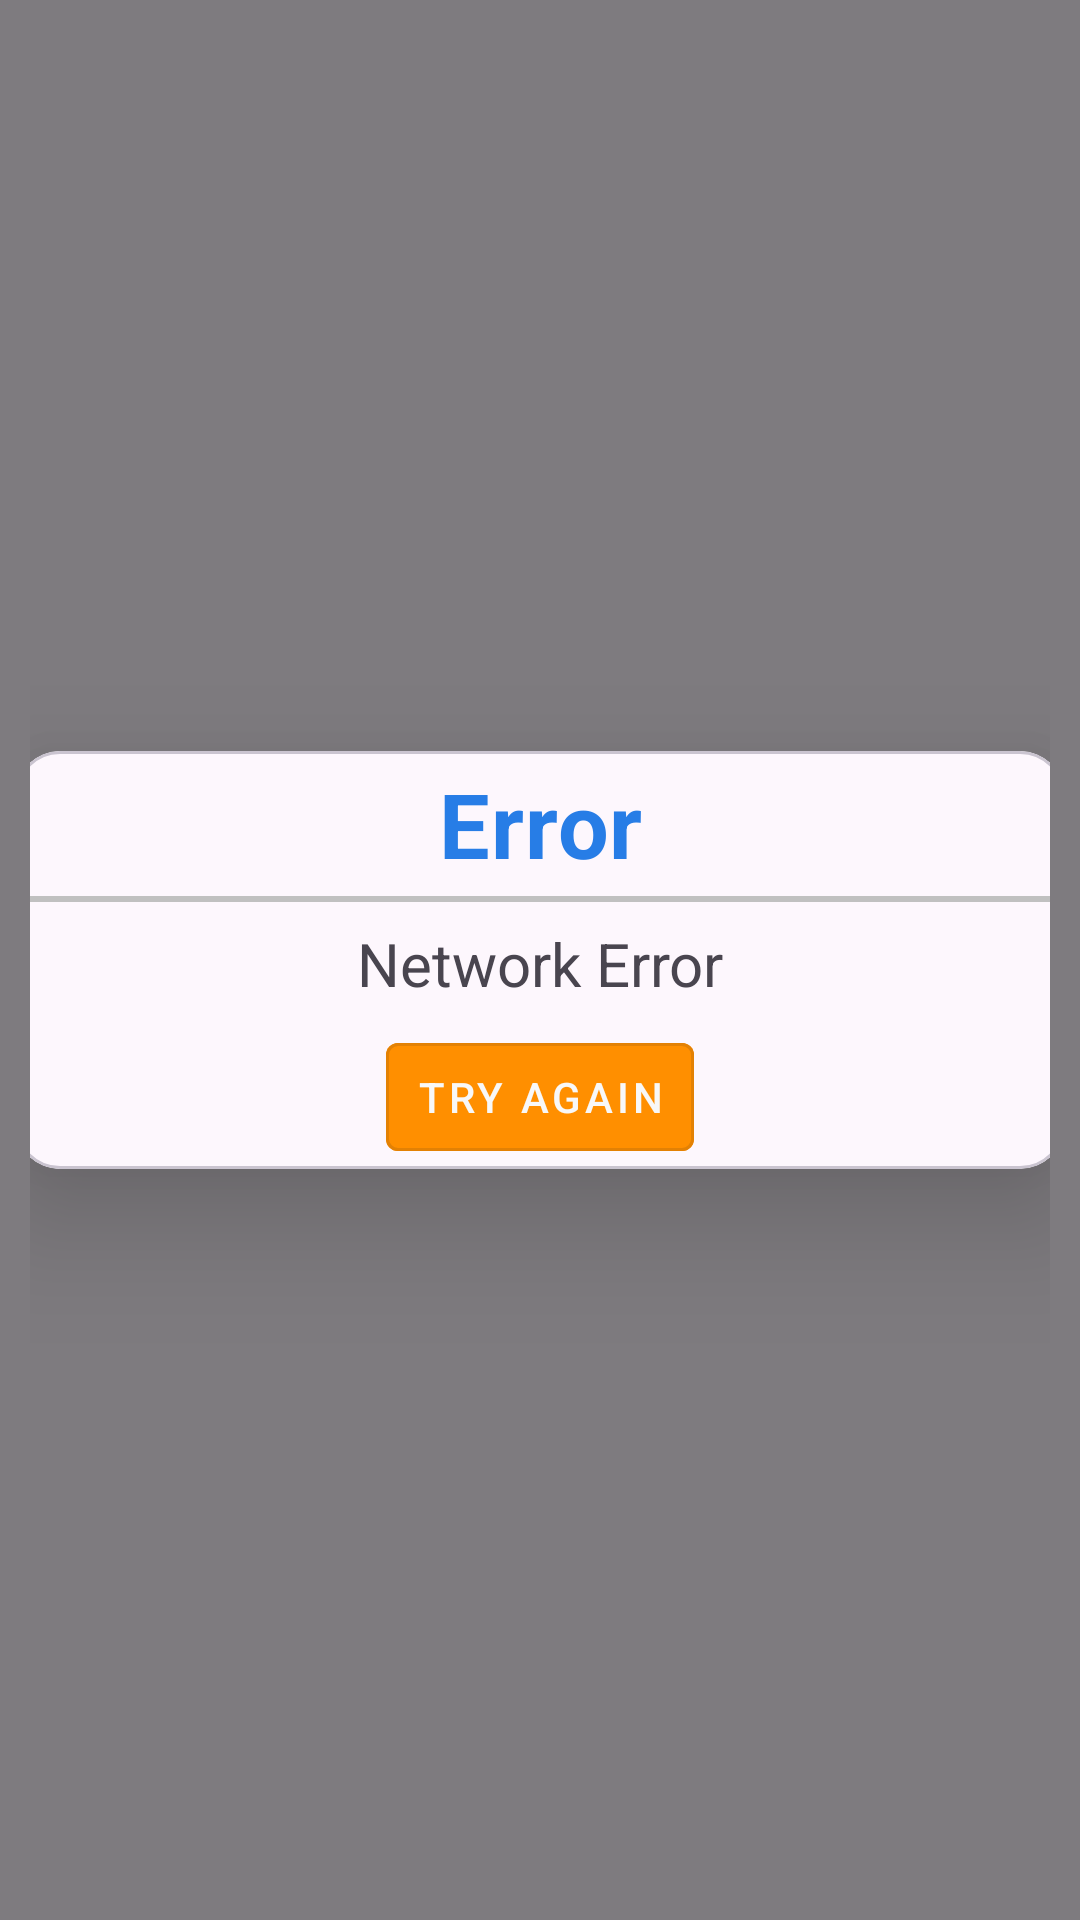

The Android layout XML behind this screen, and the referenced resources:
<!-- AndroidManifest.xml: application theme Theme.Drustii -->
<!-- res/layout/fragment_no_network.xml -->
<?xml version="1.0" encoding="utf-8"?>
<LinearLayout xmlns:android="http://schemas.android.com/apk/res/android"
    xmlns:app="http://schemas.android.com/apk/res-auto"
    xmlns:tools="http://schemas.android.com/tools"
    android:id="@+id/ErorContainer"
    android:layout_width="match_parent"
    android:layout_height="match_parent"
    android:background="#80000000"
    android:gravity="center"
    android:orientation="vertical"
    android:padding="10dp"
    tools:context=".utility.network.noNetworkFragment">

    <com.google.android.material.card.MaterialCardView
        android:layout_width="350dp"
        android:layout_height="wrap_content"
        app:cardElevation="25dp"
        app:cardCornerRadius="15dp">

        <LinearLayout
            android:layout_width="match_parent"
            android:layout_height="wrap_content"
            android:orientation="vertical">

            <com.google.android.material.textview.MaterialTextView
                style="@style/MaterialAlertDialog.MaterialComponents.Title.Text.CenterStacked"
                android:layout_width="match_parent"
                android:layout_height="wrap_content"
                android:gravity="center"
                android:text="Error"
                android:padding="4dp"
                android:textColor="#277DE6"
                android:textSize="30sp"
                android:textStyle="bold" />
            <View
                android:layout_width="match_parent"
                android:layout_height="2dp"
                android:background="#c0c0c0"/>

            <TextView
                android:id="@+id/errorMsg"
                android:layout_width="match_parent"
                android:layout_height="wrap_content"
                android:layout_margin="5dp"
                android:padding="2dp"
                android:textSize="20dp"
                android:text="Network Error"
                android:textAlignment="center">

            </TextView>

            <Button
                android:id="@+id/msgBtn"
                style="@style/Widget.MaterialComponents.Button.OutlinedButton"
                android:layout_width="wrap_content"
                android:layout_height="wrap_content"
                android:layout_gravity="center"
                android:backgroundTint="#FF8F00"
                android:gravity="center"
                android:minHeight="48dp"
                android:padding="5dp"
                android:paddingStart="10dp"
                android:paddingEnd="10dp"
                android:text="Try Again" />
        </LinearLayout>


    </com.google.android.material.card.MaterialCardView>


</LinearLayout>
<!-- resources referenced by this layout -->
<resources>
  <style name="Theme.Drustii" parent="Theme.Material3.DayNight.NoActionBar">
  
          
          <item name="colorPrimary">#F8F8F8</item>
          <item name="colorPrimaryVariant">#B3B1B1</item>
          <item name="colorOnPrimary">@color/black</item>
  
          
          <item name="colorSecondary">#1E88E5</item>
          <item name="colorSecondaryVariant">#3949AB</item>
          <item name="colorOnSecondary">#0B0B0B</item>
  
  
          
          <item name="android:statusBarColor" tools:targetApi="l">?attr/colorPrimary</item>
          <item name="android:windowLightStatusBar" tools:targetApi="m">true</item>
          <item name="android:navigationBarColor" tools:targetApi="l">?attr/colorPrimary</item>
  
          
          <item name="colorControlHighlight">#638EBF</item>
          <item name="android:textColorPrimaryInverse">#EF6C00</item>
  
      </style>
  <color name="black">#FF000000</color>
</resources>
